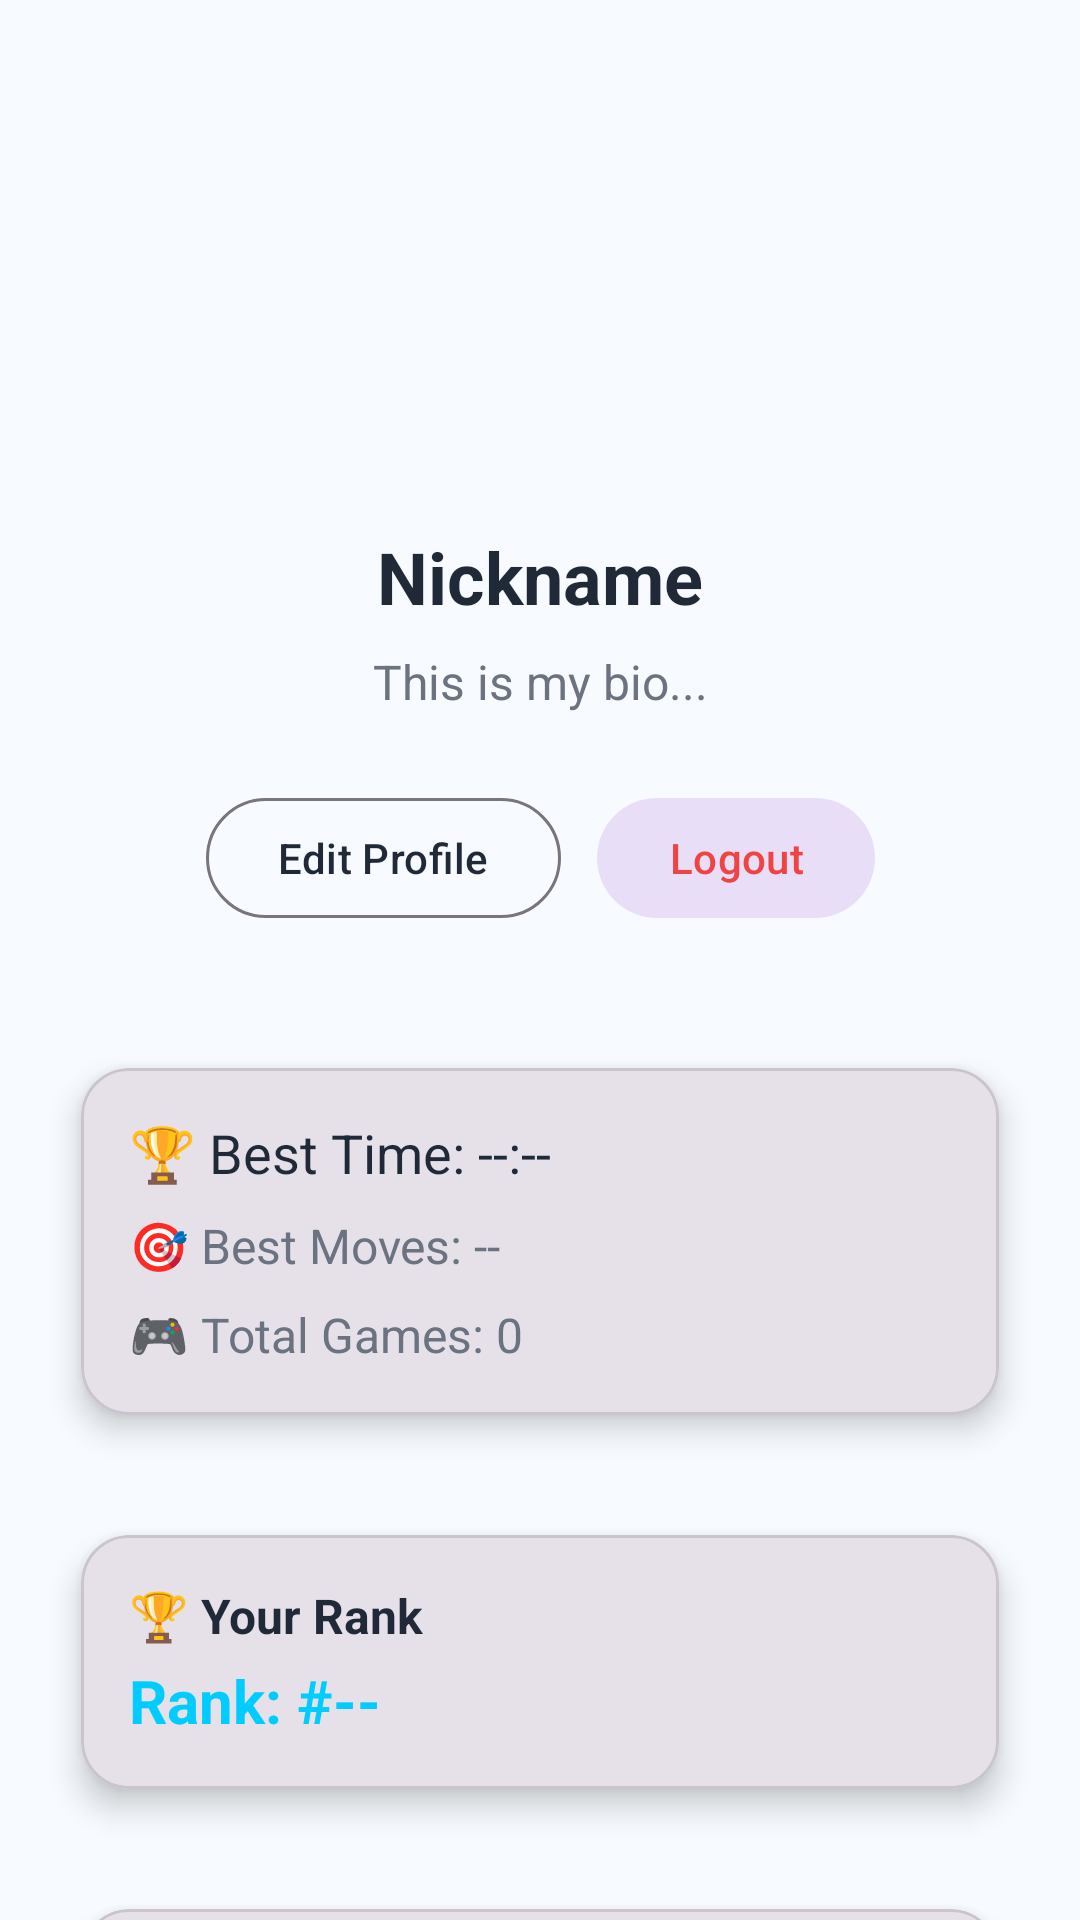

Layout XML and referenced resources for this Android screen:
<!-- AndroidManifest.xml: application theme Theme.PicturePuzzle -->
<!-- res/layout/fragment_profile.xml -->
<?xml version="1.0" encoding="utf-8"?>
<androidx.core.widget.NestedScrollView xmlns:android="http://schemas.android.com/apk/res/android"
    xmlns:app="http://schemas.android.com/apk/res-auto"
    android:layout_width="match_parent"
    android:layout_height="match_parent"
    android:background="@color/bg_light"
    android:fillViewport="true">

    <androidx.constraintlayout.widget.ConstraintLayout
        android:layout_width="match_parent"
        android:layout_height="wrap_content"
        android:padding="16dp">

        
        <com.google.android.material.imageview.ShapeableImageView
            android:id="@+id/img_avatar"
            android:layout_width="120dp"
            android:layout_height="120dp"
            android:layout_marginTop="24dp"
            android:src="@drawable/ic_default_avatar"
            app:layout_constraintTop_toTopOf="parent"
            app:layout_constraintStart_toStartOf="parent"
            app:layout_constraintEnd_toEndOf="parent" />

        
        <TextView
            android:id="@+id/tv_nickname"
            android:layout_width="wrap_content"
            android:layout_height="wrap_content"
            android:text="Nickname"
            android:textSize="24sp"
            android:textStyle="bold"
            android:textColor="@color/text_primary"
            android:layout_marginTop="16dp"
            app:layout_constraintTop_toBottomOf="@id/img_avatar"
            app:layout_constraintStart_toStartOf="parent"
            app:layout_constraintEnd_toEndOf="parent" />

        
        <TextView
            android:id="@+id/tv_bio"
            android:layout_width="0dp"
            android:layout_height="wrap_content"
            android:text="This is my bio..."
            android:textSize="16sp"
            android:textColor="@color/text_secondary"
            android:gravity="center"
            android:layout_marginTop="8dp"
            app:layout_constraintTop_toBottomOf="@id/tv_nickname"
            app:layout_constraintStart_toStartOf="parent"
            app:layout_constraintEnd_toEndOf="parent"
            app:layout_constraintWidth_max="320dp" />

        
        <LinearLayout
            android:id="@+id/layout_buttons"
            android:layout_width="wrap_content"
            android:layout_height="wrap_content"
            android:orientation="horizontal"
            android:layout_marginTop="24dp"
            app:layout_constraintTop_toBottomOf="@id/tv_bio"
            app:layout_constraintStart_toStartOf="parent"
            app:layout_constraintEnd_toEndOf="parent">

            <com.google.android.material.button.MaterialButton
                android:id="@+id/btn_edit_profile"
                style="@style/Widget.Material3.Button.OutlinedButton"
                android:layout_width="wrap_content"
                android:layout_height="wrap_content"
                android:text="Edit Profile"
                android:icon="@drawable/ic_edit"
                android:layout_marginEnd="12dp" />

            <com.google.android.material.button.MaterialButton
                android:id="@+id/btn_logout"
                style="@style/Widget.Material3.Button.TonalButton"
                android:layout_width="wrap_content"
                android:layout_height="wrap_content"
                android:text="Logout"
                android:icon="@drawable/ic_logout"
                android:textColor="@color/danger" />
        </LinearLayout>

        
        <com.google.android.material.card.MaterialCardView
            android:id="@+id/card_stats"
            style="@style/AppCard"
            android:layout_width="0dp"
            android:layout_height="wrap_content"
            android:layout_marginTop="32dp"
            app:layout_constraintTop_toBottomOf="@id/layout_buttons"
            app:layout_constraintStart_toStartOf="parent"
            app:layout_constraintEnd_toEndOf="parent">

            <LinearLayout
                android:layout_width="match_parent"
                android:layout_height="wrap_content"
                android:orientation="vertical"
                android:padding="16dp">

                <TextView
                    android:id="@+id/text_best_time"
                    android:layout_width="wrap_content"
                    android:layout_height="wrap_content"
                    android:text="🏆 Best Time: --:--"
                    android:textColor="@color/text_primary"
                    android:textSize="18sp" />

                <TextView
                    android:id="@+id/text_best_moves"
                    android:layout_width="wrap_content"
                    android:layout_height="wrap_content"
                    android:layout_marginTop="8dp"
                    android:text="🎯 Best Moves: --"
                    android:textColor="@color/text_secondary"
                    android:textSize="16sp" />

                <TextView
                    android:id="@+id/text_total_games"
                    android:layout_width="wrap_content"
                    android:layout_height="wrap_content"
                    android:layout_marginTop="8dp"
                    android:text="🎮 Total Games: 0"
                    android:textColor="@color/text_secondary"
                    android:textSize="16sp" />
            </LinearLayout>
        </com.google.android.material.card.MaterialCardView>

        
        <com.google.android.material.card.MaterialCardView
            android:id="@+id/card_rank"
            style="@style/AppCard"
            android:layout_width="0dp"
            android:layout_height="wrap_content"
            android:layout_marginTop="12dp"
            app:layout_constraintTop_toBottomOf="@id/card_stats"
            app:layout_constraintStart_toStartOf="parent"
            app:layout_constraintEnd_toEndOf="parent">
            
            <LinearLayout
                android:layout_width="match_parent"
                android:layout_height="wrap_content"
                android:orientation="vertical"
                android:padding="16dp">
                <TextView
                    android:layout_width="wrap_content"
                    android:layout_height="wrap_content"
                    android:text="🏆 Your Rank"
                    android:textSize="16sp"
                    android:textStyle="bold"
                    android:textColor="@color/text_primary" />
                <TextView
                    android:id="@+id/text_rank"
                    android:layout_width="wrap_content"
                    android:layout_height="wrap_content"
                    android:layout_marginTop="4dp"
                    android:text="Rank: #--"
                    android:textSize="20sp"
                    android:textStyle="bold"
                    android:textColor="@color/primary" />
            </LinearLayout>
        </com.google.android.material.card.MaterialCardView>

        <com.google.android.material.card.MaterialCardView
            android:id="@+id/card_streak"
            style="@style/AppCard"
            android:layout_width="0dp"
            android:layout_height="wrap_content"
            android:layout_marginTop="12dp"
            app:layout_constraintTop_toBottomOf="@id/card_rank"
            app:layout_constraintStart_toStartOf="parent"
            app:layout_constraintEnd_toEndOf="parent">
            
            <LinearLayout
                android:layout_width="match_parent"
                android:layout_height="wrap_content"
                android:orientation="vertical"
                android:padding="16dp">
                <TextView
                    android:layout_width="wrap_content"
                    android:layout_height="wrap_content"
                    android:text="🔥 Daily Streak"
                    android:textSize="16sp"
                    android:textStyle="bold"
                    android:textColor="@color/text_primary" />
                <TextView
                    android:id="@+id/text_streak"
                    android:layout_width="wrap_content"
                    android:layout_height="wrap_content"
                    android:layout_marginTop="4dp"
                    android:text="Streak: 0 days"
                    android:textSize="18sp"
                    android:textColor="@color/text_secondary" />
                <TextView
                    android:id="@+id/text_best_streak"
                    android:layout_width="wrap_content"
                    android:layout_height="wrap_content"
                    android:text="Best: 0 days"
                    android:textSize="14sp"
                    android:textColor="@color/text_secondary" />
            </LinearLayout>
        </com.google.android.material.card.MaterialCardView>

        
        <TextView
            android:id="@+id/text_friends_title"
            android:layout_width="wrap_content"
            android:layout_height="wrap_content"
            android:text="🤝 Friends"
            android:textSize="18sp"
            android:textStyle="bold"
            android:textColor="@color/text_primary"
            android:layout_marginTop="28dp"
            app:layout_constraintTop_toBottomOf="@id/card_streak"
            app:layout_constraintStart_toStartOf="parent" />

        <androidx.recyclerview.widget.RecyclerView
            android:id="@+id/recycler_friends"
            android:layout_width="0dp"
            android:layout_height="wrap_content"
            android:layout_marginTop="12dp"
            android:nestedScrollingEnabled="false"
            app:layout_constraintTop_toBottomOf="@id/text_friends_title"
            app:layout_constraintStart_toStartOf="parent"
            app:layout_constraintEnd_toEndOf="parent" />

    </androidx.constraintlayout.widget.ConstraintLayout>
</androidx.core.widget.NestedScrollView>
<!-- resources referenced by this layout -->
<resources>
  <color name="bg_light">#F7FBFF</color>
  <color name="danger">#EF4444</color>
  <color name="primary">#00CCFF</color>
  <color name="text_primary">#1F2937</color>
  <color name="text_secondary">#6B7280</color>
  <style name="AppCard" parent="Widget.MaterialComponents.CardView">
          <item name="cardCornerRadius">16dp</item>
          <item name="cardElevation">6dp</item>
          <item name="cardUseCompatPadding">true</item>
      </style>
  <style name="Theme.PicturePuzzle" parent="Base.Theme.PicturePuzzle" />
  <style name="Base.Theme.PicturePuzzle" parent="Theme.Material3.DayNight.NoActionBar">
          <item name="colorPrimary">@color/black</item>
          <item name="colorOnPrimary">@color/white</item>
          <item name="android:statusBarColor">@color/white</item>
          <item name="android:windowLightStatusBar">true</item>
      </style>
  <color name="black">#1F2937</color>
  <color name="white">#E6F9FF</color>
</resources>
